Run: headless pygame with SDL's dummy video driver; simulated clock (each Clock.tick advances the game by its frame time, no real sleeping); random seed 0; keys injected as events and as key.get_pressed() state; no mouse input.
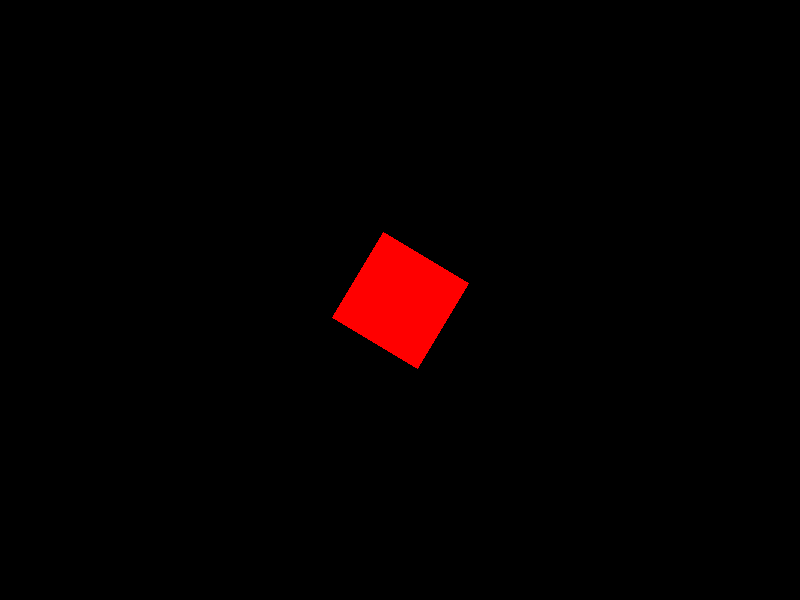
Frame 1 of 4 · flips 1–60 · no input
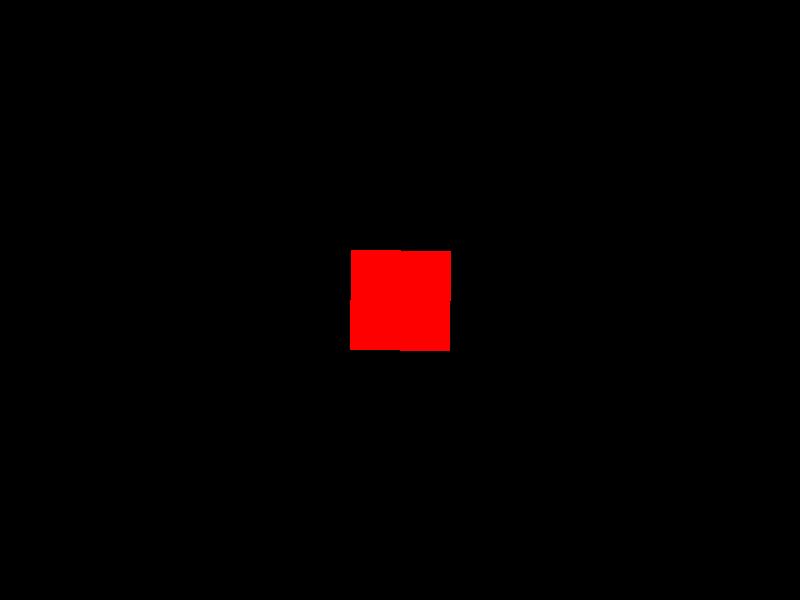
Frame 2 of 4 · flips 61–180 · tapped SPACE, RETURN · held RIGHT (→), D
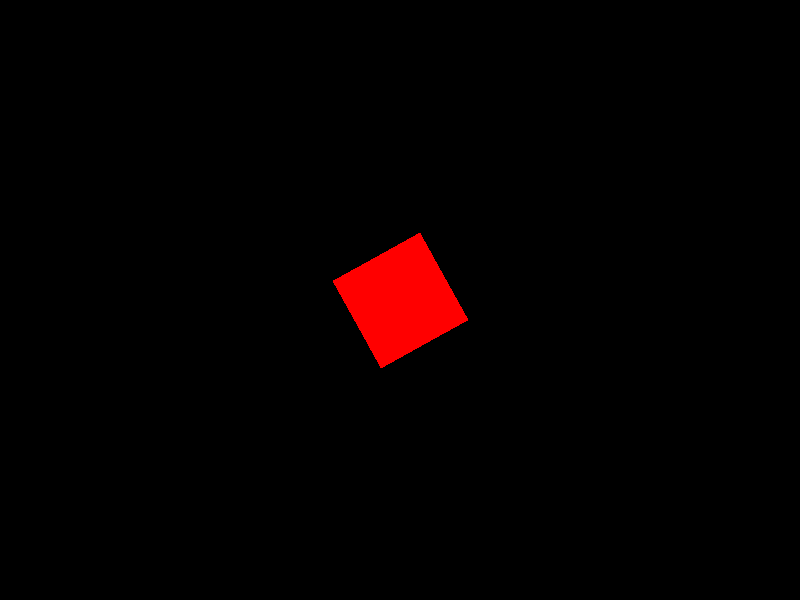
Frame 3 of 4 · flips 181–300 · held DOWN (↓), S
Frame 4 of 4 · flips 301–420 · held LEFT (←), A, UP (↑), W · screen same as frame 1, image omitted

The pygame program that drew these frames:

import pygame

def rotate_surface(surface, angle):
    """
    Поворачивает объект Surface вокруг его центра на заданный угол.

    :param surface: pygame.Surface, объект для поворота.
    :param angle: Угол поворота в градусах (по часовой стрелке).
    :return: Новая повернутая поверхность (Surface).
    """
    # Поворачиваем поверхность
    rotated_surface = pygame.transform.rotate(surface, angle)
    return rotated_surface

# Пример использования
pygame.init()
screen = pygame.display.set_mode((800, 600))
clock = pygame.time.Clock()

# Создаем объект Surface
original_surface = pygame.Surface((100, 100), pygame.SRCALPHA)
original_surface.fill((255, 0, 0))  # Красный квадрат

# Устанавливаем его положение
rect = original_surface.get_rect(center=(400, 300))

angle = 0  # Начальный угол

running = True
while running:
    for event in pygame.event.get():
        if event.type == pygame.QUIT:
            running = False

    # Очищаем экран
    screen.fill((0, 0, 0))  # Черный фон

    # Поворачиваем объект
    rotated_surface = rotate_surface(original_surface, angle)
    rotated_rect = rotated_surface.get_rect(center=rect.center)  # Центрируем повернутую поверхность

    # Отображаем объект
    screen.blit(rotated_surface, rotated_rect.topleft)

    # Увеличиваем угол
    angle = (angle + 1) % 360

    pygame.display.flip()
    clock.tick(60)

pygame.quit()
